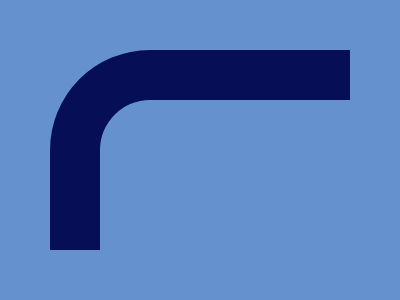

Reproduce this picture with HTML and CSS.

<div class="bigger"></div>
<div class="smaller"></div>
  
<style>
body {
  margin: 0;
  background-color: #6592CF;
}

.bigger {
  margin: 50px;
  width: 300px;
  height: 200px;
  border-radius: 100px 0;
  background-color: #060F55;
}
  
.smaller {
  margin: -200px 100px;
  width: 250px;
  height: 150px;
  border-radius: 50px 0;
  background-color: #6592CF;
}
</style>